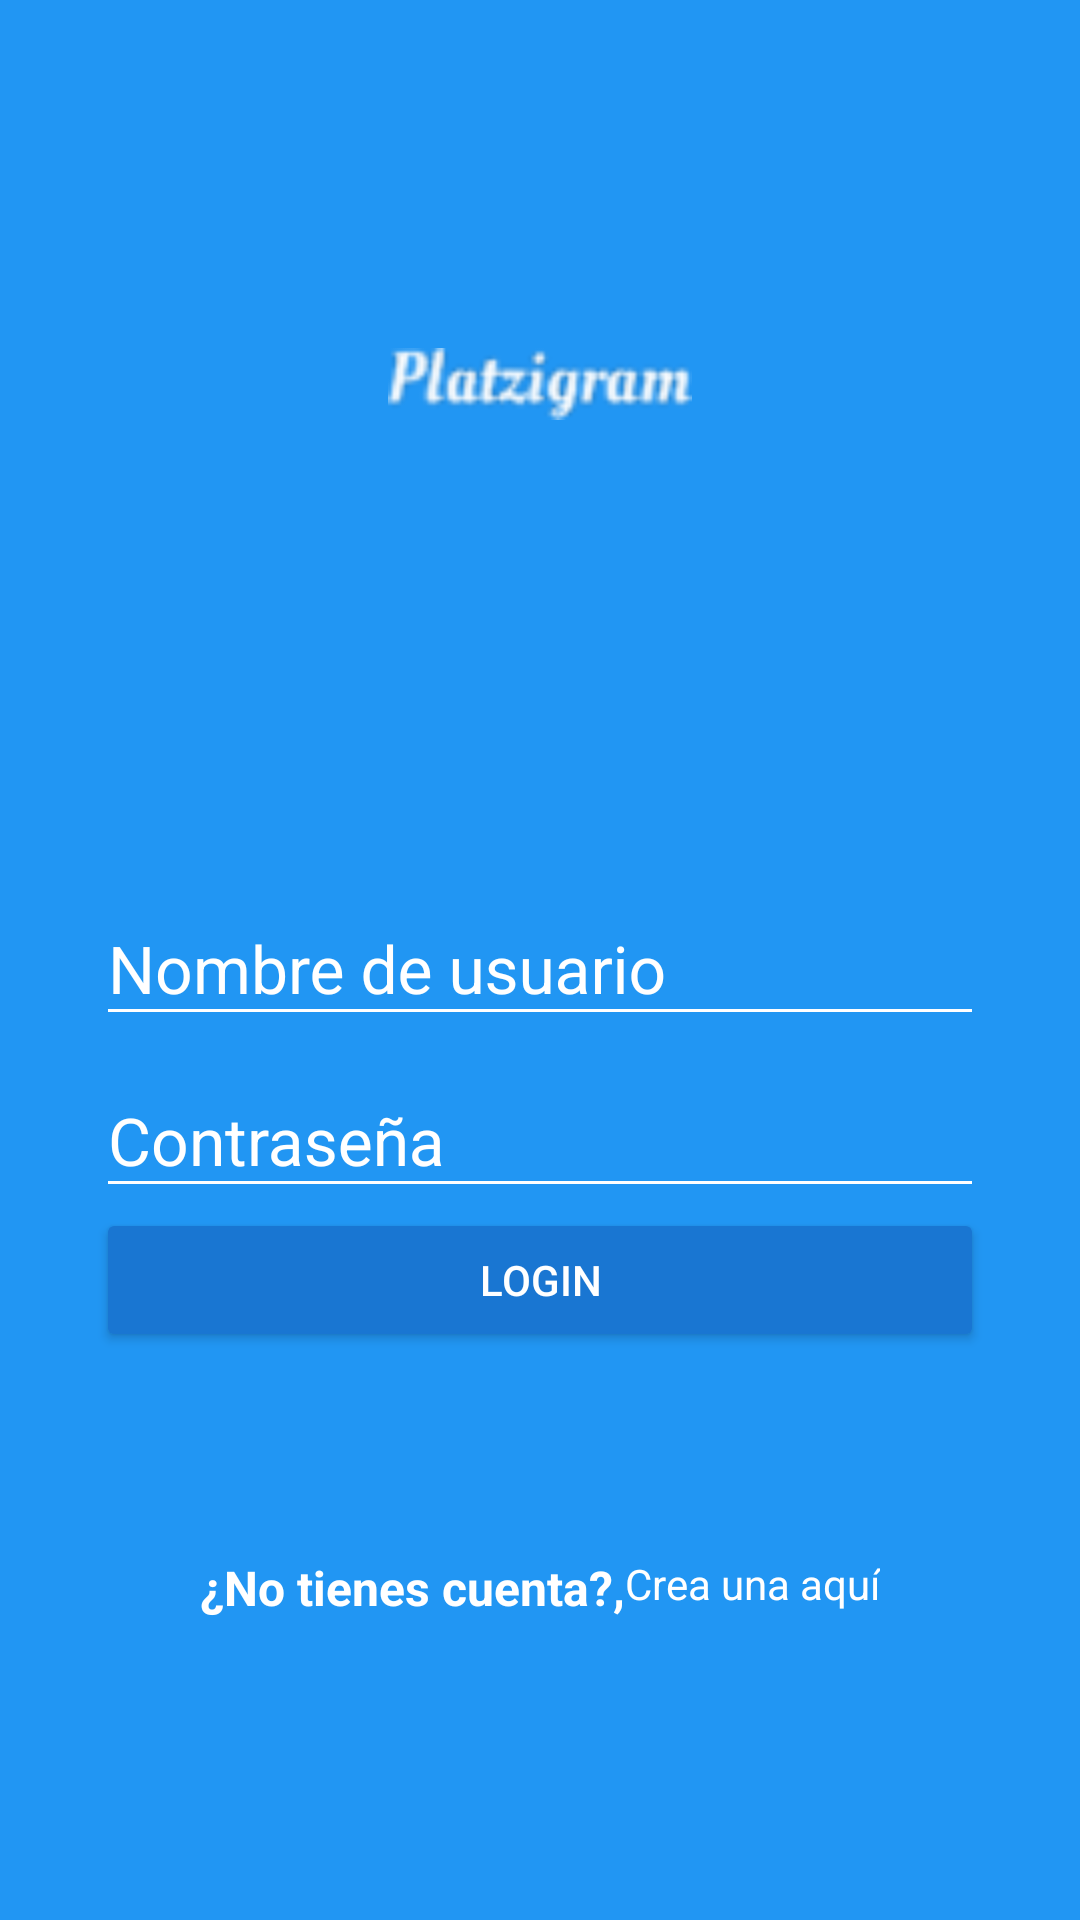

Write the Android layout XML for this screen, with the resource values it uses.
<!-- AndroidManifest.xml: application theme AppTheme -->
<!-- res/layout/activity_login.xml -->
<?xml version="1.0" encoding="utf-8"?>
<android.support.design.widget.CoordinatorLayout xmlns:android="http://schemas.android.com/apk/res/android"
    xmlns:tools="http://schemas.android.com/tools"
    android:layout_width="match_parent"
    android:layout_height="match_parent"
    android:fitsSystemWindows="true"
    tools:context="com.luisda.platzigram.LoginActivity"
    android:background="@color/colorPrimary">

    <LinearLayout
        android:layout_width="match_parent"
        android:layout_height="match_parent"
        android:orientation="vertical"
        android:weightSum="1">

        <RelativeLayout
            android:layout_width="match_parent"
            android:layout_height="match_parent"
            android:layout_weight="0.6">

            <ImageView
                android:id="@+id/logo"
                android:layout_width="wrap_content"
                android:layout_height="wrap_content"
                android:layout_centerInParent="true"
                android:background="@drawable/platzigram"
                android:contentDescription="@string/logo_descripcion" />

        </RelativeLayout>

        <ScrollView
            android:layout_width="match_parent"
            android:layout_height="match_parent"
            android:layout_weight="0.4"
            android:fillViewport="true">

            <LinearLayout
                android:layout_width="match_parent"
                android:layout_height="wrap_content"
                android:orientation="vertical"
                android:padding="@dimen/pading_horizontal_login">

                <android.support.design.widget.TextInputLayout
                    android:layout_width="match_parent"
                    android:layout_height="wrap_content"
                    android:theme="@style/EditTextWhite">

                    <android.support.design.widget.TextInputEditText
                        android:layout_width="match_parent"
                        android:layout_height="wrap_content"
                        android:id="@+id/username"
                        android:hint="@string/hint_username"/>

                </android.support.design.widget.TextInputLayout>

                <android.support.design.widget.TextInputLayout
                    android:layout_width="match_parent"
                    android:layout_height="wrap_content"
                    android:theme="@style/EditTextWhite">

                    <android.support.design.widget.TextInputEditText
                        android:layout_width="match_parent"
                        android:layout_height="wrap_content"
                        android:id="@+id/password"
                        android:hint="@string/hint_password"
                        android:inputType="textPassword"/>

                </android.support.design.widget.TextInputLayout>

                <Button
                    android:id="@+id/login"
                    android:layout_width="match_parent"
                    android:layout_height="wrap_content"
                    android:text="@string/text_button_login"
                    android:theme="@style/RaiseButtonDark"
                    android:onClick="goHome"/>
                
                <RelativeLayout
                    android:layout_width="match_parent"
                    android:layout_height="match_parent"
                    android:gravity="center">

                    <TextView
                        android:layout_width="wrap_content"
                        android:layout_height="wrap_content"
                        android:id="@+id/dontHaveAccont"
                        android:text="@string/dont_have_account"
                        android:textColor="@android:color/white"
                        android:textStyle="bold"
                        android:textSize="@dimen/dont_have_account"/>

                    <TextView
                        android:layout_width="wrap_content"
                        android:layout_height="wrap_content"
                        android:id="@+id/create_here"
                        android:text="@string/create_here"
                        android:textColor="@android:color/white"
                        android:layout_toRightOf="@+id/dontHaveAccont"
                        android:onClick="goCreateAccount"/>

                </RelativeLayout>

            </LinearLayout>
        </ScrollView>

    </LinearLayout>

</android.support.design.widget.CoordinatorLayout>
<!-- resources referenced by this layout -->
<resources>
  <color name="colorPrimary">#2196F3</color>
  <dimen name="dont_have_account">16sp</dimen>
  <dimen name="pading_horizontal_login">32dp</dimen>
  <!-- drawable platzigram: png bitmap (drawable-ldpi, 2651 bytes) -->
  <string name="create_here"> Crea una aquí</string>
  <string name="dont_have_account">¿No tienes cuenta?,</string>
  <string name="hint_password">Contraseña</string>
  <string name="hint_username">Nombre de usuario</string>
  <string name="logo_descripcion">Logo de Platzigram</string>
  <string name="text_button_login">Login</string>
  <style name="EditTextWhite" parent="TextAppearance.AppCompat">
          <item name="android:textColorHint">@color/editTextColorWhite</item>
          <item name="android:textSize">@dimen/edittext_textsize_login</item>
          <item name="android:textColorPrimary">@color/editTextColorWhite</item>
          <item name="colorAccent">@color/editTextColorWhite</item>
          <item name="colorControlNormal">@color/editTextColorWhite</item>
          <item name="colorControlActivated">@color/editTextColorWhite</item>
      </style>
  <style name="RaiseButtonDark" parent="Theme.AppCompat.Light">
          <item name="colorButtonNormal">@color/colorPrimaryDark</item>
          <item name="colorControlHighlight">@color/colorPrimary</item>
          <item name="android:textColor">@android:color/white</item>
      </style>
  <style name="AppTheme" parent="Theme.AppCompat.Light.NoActionBar">
          <item name="colorPrimary">@color/colorPrimary</item>
          <item name="colorPrimaryDark">@color/colorPrimaryDark</item>
          <item name="colorAccent">@color/colorAccent</item>
      </style>
  <color name="editTextColorWhite">#FFFFFF</color>
  <dimen name="edittext_textsize_login">22sp</dimen>
  <color name="colorPrimaryDark">#1976D2</color>
  <color name="colorAccent">#FF4081</color>
</resources>
